Image classification data set "datasets" (ZMYYY12/ViTKB on GitHub). Class labels (3): grey spot, macular, mosaic.

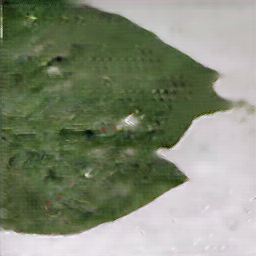
Label: mosaic

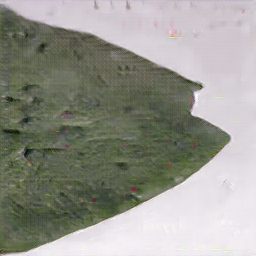
Label: mosaic

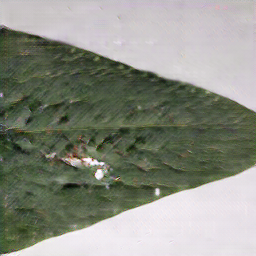
Label: mosaic

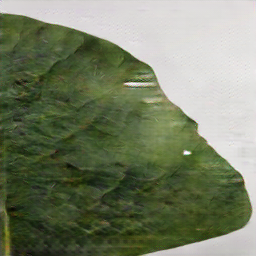
Label: macular

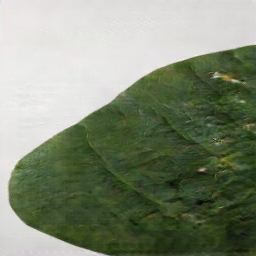
Label: macular

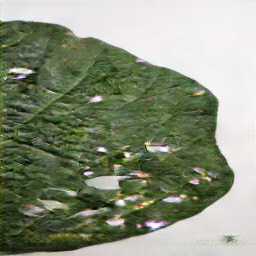
Label: grey spot
